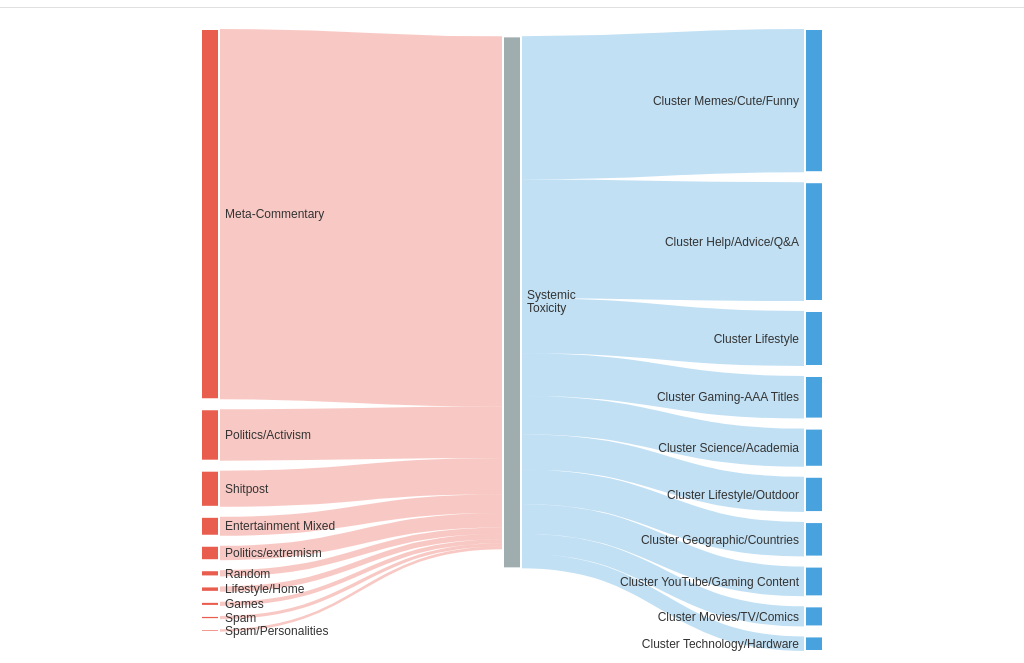
D3 v7 page, settled after 480 driven frames (8 s of simulated time); the page loaded 2 data file(s).


        const margin = {top: 20, right: 200, bottom: 20, left: 200};
        const width = window.innerWidth - margin.left - margin.right;
        const height = window.innerHeight - 100 - margin.top - margin.bottom;

        const svg = d3.select("#chart")
            .append("svg")
            .attr("width", width + margin.left + margin.right)
            .attr("height", height + margin.top + margin.bottom)
            .append("g")
            .attr("transform", `translate(${margin.left},${margin.top})`);

        const tooltip = d3.select("#tooltip");

        const colors = {
            aggressor: "#e74c3c",
            hub: "#95a5a6", 
            victim: "#3498db"
        };

        Promise.all([
            d3.json('../data/toxicity.json'),
            d3.json('../data/nodes.json')
        ]).then(([data, nodeNames]) => {

            const nodes = [];
            const links = [];
            
            nodes.push({
                id: 0,
                name: "Systemic\nToxicity",
                type: "hub"
            });

            let nodeId = 1;

            data.bullies.forEach(d => {
                const flowValue = Math.abs(d.net_flow);
                nodes.push({
                    id: nodeId,
                    name: d.cluster, 
                    type: "aggressor",
                    flow: flowValue
                });
                links.push({
                    source: nodeId,
                    target: 0,
                    value: flowValue
                });
                nodeId++;
            });

            data.victims.forEach(d => {
                const flowValue = Math.abs(d.net_flow);
                nodes.push({
                    id: nodeId,
                    name: nodeNames[d.cluster]?.name || `Cluster ${d.cluster}`,
                    type: "victim",
                    flow: flowValue
                });
                links.push({
                    source: 0,
                    target: nodeId,
                    value: flowValue
                });
                nodeId++;
            });

            const sankey = d3.sankey()
                .nodeId(d => d.id)
                .nodeWidth(18)
                .nodePadding(10)
                .extent([[1, 1], [width - 1, height - 5]]);

            const {nodes: sankeyNodes, links: sankeyLinks} = sankey({
                nodes: nodes.map(d => Object.assign({}, d)),
                links: links.map(d => Object.assign({}, d))
            });

            // Draw links
            const link = svg.append("g")
                .attr("class", "links")
                .selectAll("path")
                .data(sankeyLinks)
                .enter()
                .append("path")
                .attr("class", "link")
                .attr("d", d3.sankeyLinkHorizontal())
                .attr("stroke", d => {
                    if (d.source.type === "aggressor") return colors.aggressor;
                    return colors.victim;
                })
                .attr("stroke-width", d => Math.max(1, d.width))
                .on("mouseover", function(event, d) {
                    tooltip
                        .style("opacity", 1)
                        .html(`<strong>${d.source.name}</strong> → <strong>${d.target.name}</strong><br/>Flow: ${Math.round(d.value).toLocaleString()}`)
                        .style("left", (event.pageX + 10) + "px")
                        .style("top", (event.pageY - 10) + "px");
                })
                .on("mouseout", function() {
                    tooltip.style("opacity", 0);
                });

            // Draw nodes
            const node = svg.append("g")
                .attr("class", "nodes")
                .selectAll("g")
                .data(sankeyNodes)
                .enter()
                .append("g")
                .attr("class", "node");

            node.append("rect")
                .attr("x", d => d.x0)
                .attr("y", d => d.y0)
                .attr("height", d => d.y1 - d.y0)
                .attr("width", d => d.x1 - d.x0)
                .attr("fill", d => colors[d.type])
                .on("mouseover", function(event, d) {
                    let html = `<strong>${d.name}</strong>`;
                    if (d.type !== "hub") {
                        html += `<br/>Flow: ${Math.round(d.flow).toLocaleString()}`;
                    }
                    tooltip
                        .style("opacity", 1)
                        .html(html)
                        .style("left", (event.pageX + 10) + "px")
                        .style("top", (event.pageY - 10) + "px");
                })
                .on("mouseout", function() {
                    tooltip.style("opacity", 0);
                })
                .call(d3.drag()
                    .on("start", function() {
                        this.parentNode.appendChild(this.parentNode);
                    })
                    .on("drag", dragged));

            node.append("text")
                .attr("x", d => d.x0 < width / 2 ? d.x1 + 6 : d.x0 - 6)
                .attr("y", d => (d.y1 + d.y0) / 2)
                .attr("dy", "0.35em")
                .attr("text-anchor", d => d.x0 < width / 2 ? "start" : "end")
                .text(d => d.name)
                .each(function(d) {
                    // Handle multi-line text
                    const lines = d.name.split('\n');
                    if (lines.length > 1) {
                        d3.select(this).text(null);
                        const textElement = d3.select(this);
                        lines.forEach((line, i) => {
                            textElement.append("tspan")
                                .attr("x", d.x0 < width / 2 ? d.x1 + 6 : d.x0 - 6)
                                .attr("dy", i === 0 ? "-0.3em" : "1.1em")
                                .text(line);
                        });
                    }
                });

            function dragged(event, d) {
                const rectHeight = d.y1 - d.y0;
                d.y0 = Math.max(0, Math.min(height - rectHeight, event.y));
                d.y1 = d.y0 + rectHeight;

                d3.select(this)
                    .attr("y", d.y0);

                d3.select(this.parentNode).select("text")
                    .attr("y", (d.y1 + d.y0) / 2);

                sankey.update({nodes: sankeyNodes, links: sankeyLinks});
                
                link.attr("d", d3.sankeyLinkHorizontal());
            }
        }).catch(error => {
            console.error("Error loading data:", error);
            d3.select("#chart").append("div")
                .style("padding", "20px")
                .style("color", "#e74c3c")
                .html(`<strong>Error loading data:</strong> ${error.message}`);
        });
    

### data: ../data/nodes.json
[
 {
  "name": "Art/Imaginary",
  "pagerank": 1.0286293795743424e-05,
  "internal_negativity": 2.174,
  "size": 195,
  "insularity": 20.1,
  "top_subreddits": "imaginarynetwork, imaginarylandscapes, s…",
  "Anger": 0.002065,
  "Negemo": 0.004033,
  "Posemo": 0.0132,
  "Certain": 0.0009628,
  "CogMech": 0.0784,
  "Social": 0.04376,
  "pct_critical": 0.0,
  "pct_supportive": 7.179,
  "pct_influential": 5.128,
  "pct_controversial": 0.5128,
  "semantic_purity": 0
 },
 {
  "name": "Celebrities/Models",
  "pagerank": 8.570437984299386e-06,
  "internal_negativity": 2.426,
  "size": 215,
  "insularity": 8.138,
  "top_subreddits": "celebs, cosplaygirls, watchitfortheplot,…",
  "Anger": 0.001938,
  "Negemo": 0.005905,
  "Posemo": 0.02126,
  "Certain": 0.005172,
  "CogMech": 0.05525,
  "Social": 0.04374,
  "pct_critical": 0.0,
  "pct_supportive": 8.837,
  "pct_influential": 1.86,
  "pct_controversial": 0.4651,
  "semantic_purity": 0
 },
 {
  "name": "Entertainment Mixed",
  "pagerank": 7.399818007841483e-06,
  "internal_negativity": 8.315,
  "size": 2156,
  "insularity": 1.224,
  "top_subreddits": "millionairemakers, beta, rbi, robintrack…",
  "Anger": 0.006388,
  "Negemo": 0.01206,
  "Posemo": 0.02702,
  "Certain": 0.006408,
  "CogMech": 0.08493,
  "Social": 0.05904,
  "pct_critical": 1.902,
  "pct_supportive": 7.004,
  "pct_influential": 15.12,
  "pct_controversial": 0.603,
  "semantic_purity": 0
 },
 {
  "name": "Esports/Online Games",
  "pagerank": 4.81210999027674e-05,
  "internal_negativity": 4.378,
  "size": 729,
  "insularity": 24.71,
  "top_subreddits": "leagueoflegends, dota2, globaloffensive,…",
  "Anger": 0.00536,
  "Negemo": 0.01068,
  "Posemo": 0.03094,
  "Certain": 0.006928,
  "CogMech": 0.09876,
  "Social": 0.06212,
  "pct_critical": 1.235,
  "pct_supportive": 45.54,
  "pct_influential": 54.46,
  "pct_controversial": 1.097,
  "semantic_purity": 0
 },
 {
  "name": "Football",
  "pagerank": 3.1162055283571975e-05,
  "internal_negativity": 2.605,
  "size": 298,
  "insularity": 39.68,
  "top_subreddits": "soccer, mls, wec, naslsoccer, cricket",
  "Anger": 0.003362,
  "Negemo": 0.006711,
  "Posemo": 0.02421,
  "Certain": 0.004086,
  "CogMech": 0.07019,
  "Social": 0.04448,
  "pct_critical": 0.3356,
  "pct_supportive": 30.54,
  "pct_influential": 49.66,
  "pct_controversial": 1.007,
  "semantic_purity": 0
 },
 {
  "name": "Games",
  "pagerank": 8.685568023024532e-06,
  "internal_negativity": 3.453,
  "size": 2755,
  "insularity": 3.388,
  "top_subreddits": "pokemongodev, ecrpoker, rwcs, redditalli…",
  "Anger": 0.00521,
  "Negemo": 0.01056,
  "Posemo": 0.02788,
  "Certain": 0.006695,
  "CogMech": 0.0985,
  "Social": 0.059,
  "pct_critical": 0.4356,
  "pct_supportive": 10.02,
  "pct_influential": 16.3,
  "pct_controversial": 0.1089,
  "semantic_purity": 0
 },
 {
  "name": "Gaming-AAA Titles",
  "pagerank": 7.719600214672914e-05,
  "internal_negativity": 3.72,
  "size": 949,
  "insularity": 25.14,
  "top_subreddits": "pcmasterrace, games, minecraft, pokemong…",
  "Anger": 0.005841,
  "Negemo": 0.01145,
  "Posemo": 0.0274,
  "Certain": 0.006825,
  "CogMech": 0.1012,
  "Social": 0.05743,
  "pct_critical": 0.6322,
  "pct_supportive": 62.7,
  "pct_influential": 64.07,
  "pct_controversial": 1.264,
  "semantic_purity": 0
 },
 {
  "name": "Geographic/Countries",
  "pagerank": 5.327150042992959e-05,
  "internal_negativity": 5.976,
  "size": 618,
  "insularity": 14.59,
  "top_subreddits": "india, europe, canada, documentaries, pr…",
  "Anger": 0.005407,
  "Negemo": 0.01037,
  "Posemo": 0.02013,
  "Certain": 0.003939,
  "CogMech": 0.07322,
  "Social": 0.04638,
  "pct_critical": 1.942,
  "pct_supportive": 38.51,
  "pct_influential": 47.9,
  "pct_controversial": 2.265,
  "semantic_purity": 0
 },
 "... 32 more items"
]

### data: ../data/toxicity.json
{
 "victims": [
  {
   "cluster": "Memes/Cute/Funny",
   "hate_import": 11241,
   "hate_export": 1640,
   "net_flow": -9601
  },
  {
   "cluster": "Help/Advice/Q&A",
   "hate_import": 11589,
   "hate_export": 3626,
   "net_flow": -7963
  },
  {
   "cluster": "Lifestyle",
   "hate_import": 3941,
   "hate_export": 255,
   "net_flow": -3686
  },
  {
   "cluster": "Gaming-AAA Titles",
   "hate_import": 4654,
   "hate_export": 1797,
   "net_flow": -2857
  },
  {
   "cluster": "Science/Academia",
   "hate_import": 5460,
   "hate_export": 2901,
   "net_flow": -2559
  },
  {
   "cluster": "Lifestyle/Outdoor",
   "hate_import": 3396,
   "hate_export": 1030,
   "net_flow": -2366
  },
  {
   "cluster": "Geographic/Countries",
   "hate_import": 4270,
   "hate_export": 1955,
   "net_flow": -2315
  },
  {
   "cluster": "YouTube/Gaming Content",
   "hate_import": 2414,
   "hate_export": 419,
   "net_flow": -1995
  },
  "... 2 more items"
 ],
 "bullies": [
  {
   "cluster": "Meta-Commentary",
   "hate_import": 4051,
   "hate_export": 28872,
   "net_flow": 24821
  },
  {
   "cluster": "Politics/Activism",
   "hate_import": 4769,
   "hate_export": 8217,
   "net_flow": 3448
  },
  {
   "cluster": "Shitpost",
   "hate_import": 5491,
   "hate_export": 7913,
   "net_flow": 2422
  },
  {
   "cluster": "Entertainment Mixed",
   "hate_import": 429,
   "hate_export": 1698,
   "net_flow": 1269
  },
  {
   "cluster": "Politics/extremism",
   "hate_import": 5469,
   "hate_export": 6439,
   "net_flow": 970
  },
  {
   "cluster": "Random",
   "hate_import": 586,
   "hate_export": 1002,
   "net_flow": 416
  },
  {
   "cluster": "Lifestyle/Home",
   "hate_import": 352,
   "hate_export": 716,
   "net_flow": 364
  },
  {
   "cluster": "Games",
   "hate_import": 341,
   "hate_export": 613,
   "net_flow": 272
  },
  "... 2 more items"
 ]
}